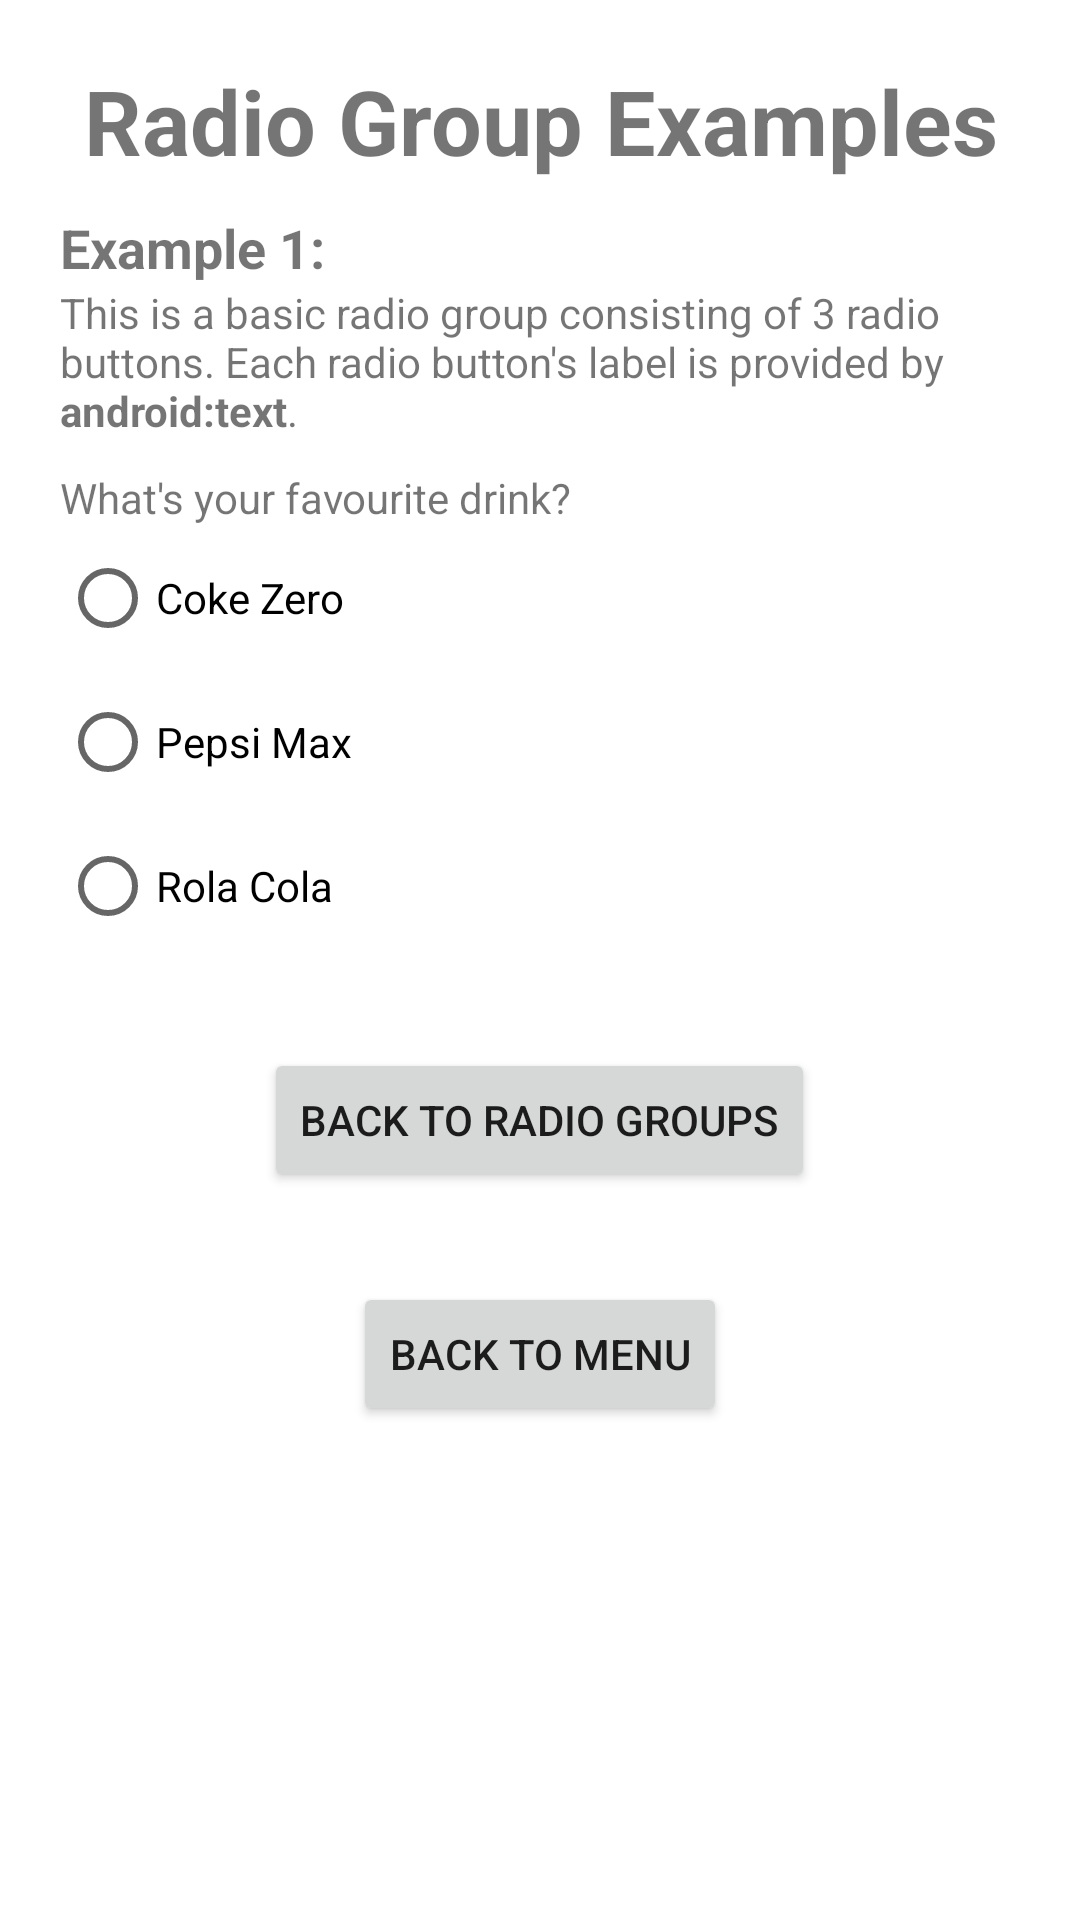

Here is an Android app screen rendered from its layout file. Give the layout XML and the strings, colors and styles it references.
<!-- AndroidManifest.xml: application theme Theme.DemoApp -->
<!-- res/layout/activity_form_controls_radio_group_sub1.xml -->
<?xml version="1.0" encoding="utf-8"?>
<ScrollView xmlns:android="http://schemas.android.com/apk/res/android"
    android:layout_width="match_parent"
    android:layout_height="match_parent" >

    <LinearLayout
        android:layout_width="match_parent"
        android:layout_height="wrap_content"
        android:padding="20dp"
        android:orientation="vertical" >

    <TextView
        android:id="@+id/textViewRadioGroupSub1Heading"
        android:layout_width="match_parent"
        android:layout_height="wrap_content"
        android:layout_gravity="center_horizontal
"       android:gravity="center_horizontal"
        android:textSize="30sp"
        android:textStyle="bold"
        android:text="@string/text_RadioGroupSub1Heading"
        android:accessibilityHeading="true" />

    <TextView
        android:id="@+id/RadioGroupSub1Example1Heading"
        android:layout_width="wrap_content"
        android:layout_height="wrap_content"
        android:layout_gravity="start"
        android:gravity="start"
        android:layout_marginTop="10dp"
        android:textSize="18sp"
        android:textStyle="bold"
        android:text="@string/text_RadioGroupSub1Example1Heading"
        android:accessibilityHeading="true"/>

    <TextView
        android:id="@+id/RadioGroupSub1Example1Text"
        android:layout_width="wrap_content"
        android:layout_height="wrap_content"
        android:layout_gravity="start"
        android:gravity="start"
        android:textSize="14sp"
        android:layout_marginTop="0dp"
        android:text="@string/text_RadioGroupSub1Example1Intro"/>


    <TextView
        android:id="@+id/RadioGroupSub1Example1GroupLabel"
        android:layout_width="wrap_content"
        android:layout_height="wrap_content"
        android:layout_gravity="start"
        android:gravity="start"
        android:layout_marginTop="10dp"
        android:textSize="14sp"
        android:text="What's your favourite drink?"/>

    <RadioGroup
        android:layout_width="match_parent"
        android:layout_height="wrap_content" >

        <RadioButton
            android:id="@+id/RadioGroupSub1Example1Radio1"
            android:layout_width="match_parent"
            android:layout_height="wrap_content"
            android:text="Coke Zero" />

        <RadioButton
            android:id="@+id/RadioGroupSub1Example1Radio2"
            android:layout_width="match_parent"
            android:layout_height="wrap_content"
            android:text="Pepsi Max" />

        <RadioButton
            android:id="@+id/RadioGroupSub1Example1Radio3"
            android:layout_width="match_parent"
            android:layout_height="wrap_content"
            android:text="Rola Cola" />

    </RadioGroup>

    <Button android:id="@+id/buttonBackToFormControlsRadioGroup"
        android:layout_width="wrap_content"
        android:layout_height="wrap_content"
        android:layout_gravity="center_horizontal"
        android:layout_marginTop="30dp"
        android:onClick="moveBackFormControlsRadioGroup"
        android:text="@string/button_BackToFormControlsRadioGroup" />

    <Button android:id="@+id/buttonBackToMenu"
        android:layout_width="wrap_content"
        android:layout_height="wrap_content"
        android:layout_gravity="center_horizontal"
        android:layout_marginTop="30dp"
        android:onClick="moveBackHome"
        android:text="@string/button_BackToMenu" />



</LinearLayout>




</ScrollView>
<!-- resources referenced by this layout -->
<resources>
  <string name="button_BackToFormControlsRadioGroup">Back to Radio Groups</string>
  <string name="button_BackToMenu">Back to Menu</string>
  <string name="text_RadioGroupSub1Example1Heading">Example 1:</string>
  <string name="text_RadioGroupSub1Example1Intro">This is a basic radio group consisting of 3 radio buttons. Each radio button\'s label is provided by <b>android:text</b>.</string>
  <string name="text_RadioGroupSub1Heading">Radio Group Examples</string>
  <style name="Theme.DemoApp" parent="Theme.MaterialComponents.DayNight.DarkActionBar">
          
          <item name="colorPrimary">@color/purple_500</item>
          <item name="colorPrimaryVariant">@color/purple_700</item>
          <item name="colorOnPrimary">@color/white</item>
          
          <item name="colorSecondary">@color/teal_200</item>
          <item name="colorSecondaryVariant">@color/teal_700</item>
          <item name="colorOnSecondary">@color/black</item>
          
          <item name="android:statusBarColor" tools:targetApi="l">?attr/colorPrimaryVariant</item>
          
      </style>
  <!-- not gathered from this repository: default colours our renderer supplied (Android Studio template values) -->
  <color name="purple_500">#FF6200EE</color>
  <color name="purple_700">#FF3700B3</color>
  <color name="teal_200">#FF03DAC5</color>
  <color name="teal_700">#FF018786</color>
  <color name="black">#FF000000</color>
  <color name="white">#FFFFFFFF</color>
</resources>
